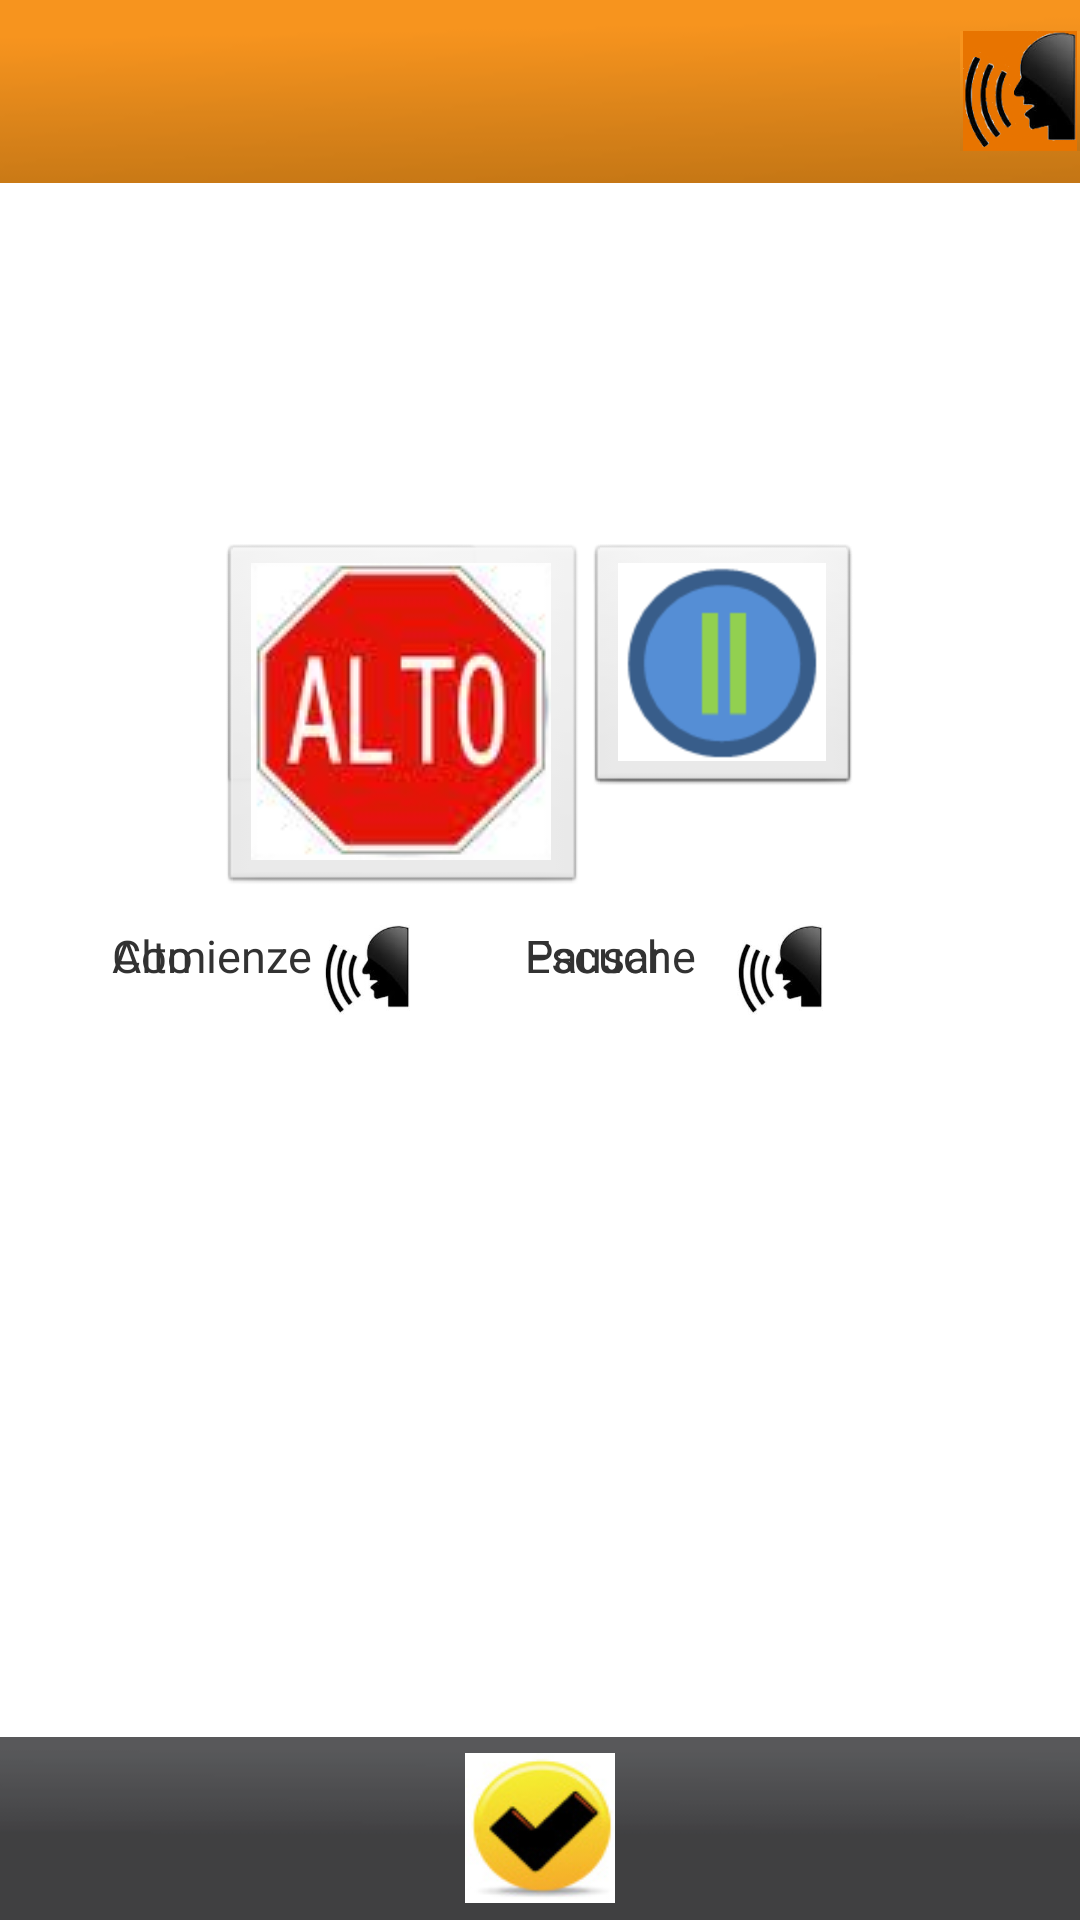

Here is an Android app screen rendered from its layout file. Give the layout XML and the strings, colors and styles it references.
<!-- AndroidManifest.xml: application theme AppTheme -->
<!-- res/layout/activity_voicerecord.xml -->
<?xml version="1.0" encoding="utf-8"?>
<RelativeLayout xmlns:android="http://schemas.android.com/apk/res/android"
    android:layout_width="fill_parent"
    android:layout_height="fill_parent" 
    android:orientation="vertical"  
    android:id="@+id/voice_recorder">  

	<RelativeLayout
        android:layout_width="fill_parent"
        android:id="@+id/topLayout"
        android:layout_height="61dp"
        android:background="@drawable/top_orangebar"
        android:gravity="center_vertical|center_horizontal"
        android:orientation="horizontal" >
       
      	<ImageView
		    android:contentDescription="@string/soundIcon"
		    android:id="@+id/sound_Icon"
		    android:layout_width="40dp"
		    android:layout_height="40dp"
		    android:src="@drawable/soundicon"
		    android:layout_alignParentRight="true"
		    android:background="@drawable/top_orangebar"
		    android:gravity="center_vertical|center_horizontal"
		    android:layout_marginLeft="15dp"/>
      	        
       <TextView
        android:id="@+id/titleTextView"
        android:layout_width="match_parent"
        android:textColor="@android:color/white"
        android:textSize="15sp"   
        android:layout_toLeftOf="@id/sound_Icon"
        android:gravity="center_vertical|center_horizontal"
        android:layout_height="40dp"
        />
        
    </RelativeLayout>   

   	   <LinearLayout
   	       android:id="@+id/bottomLayout"
   	       android:layout_width="fill_parent"
   	       android:layout_height="61dp"
   	       android:layout_gravity="bottom"
   	       android:background="@drawable/bottom_bar"
   	       android:gravity="bottom|center_horizontal"
   	       android:orientation="horizontal" 
   	       android:layout_alignParentBottom="true">

   	    <ImageButton
            android:layout_width="50dp"
            android:layout_height="50dp"
            android:layout_gravity="center|center_vertical"
            android:background="@drawable/check"
             android:id="@+id/btnNext" 
            android:onClick="nextButtonClick" />
   	                







    </LinearLayout>
     

	<RelativeLayout android:id="@+id/middleLayout" android:orientation="vertical"
		android:layout_width="match_parent" android:layout_height="wrap_content" 
		android:layout_below="@id/topLayout" android:gravity="center" android:layout_marginTop="120dp"> 
 
	    <RelativeLayout android:id="@+id/recordLayout" android:orientation="vertical"
		android:layout_width="wrap_content" android:layout_height="wrap_content" 
		android:gravity="center"> 
        <ImageButton
                android:layout_width="wrap_content"
                android:layout_height="wrap_content"
                android:id="@+id/btnStart"
                android:text="@string/start_label"
                android:src="@drawable/record"/>
                
        <ImageButton
                android:layout_width="wrap_content"
                android:layout_height="wrap_content"
                android:id="@+id/btnStop"
                android:text="@string/stop_label"
                android:src="@drawable/img_stop_spanish"/>
        </RelativeLayout>
        
	    <RelativeLayout android:id="@+id/playLayout" android:orientation="vertical"
		android:layout_width="wrap_content" android:layout_height="wrap_content" 
		                android:layout_toRightOf="@id/recordLayout">                 
        <ImageButton
                android:layout_width="wrap_content"
                android:layout_height="wrap_content"
                android:id="@+id/btnPlay"
                android:text="@string/play_label"
                android:src="@drawable/play"/>
                
        <ImageButton
                android:layout_width="wrap_content"
                android:layout_height="wrap_content"
                android:id="@+id/btnPause"
                android:text="@string/pause_label"
                android:src="@drawable/pause"/>
        </RelativeLayout>
  </RelativeLayout>        
  
	    	<RelativeLayout android:id="@+id/middleLayout2" android:orientation="horizontal"
		android:layout_width="wrap_content" android:layout_height="wrap_content" 
		android:layout_below="@id/middleLayout" android:gravity="center|center_horizontal" android:layout_marginTop="10dp"> 
 
	    <RelativeLayout android:id="@+id/recordtextLayout" 
		android:layout_width="wrap_content" android:layout_height="wrap_content" > 
		
	    <RelativeLayout android:id="@+id/startLabelLayout" 
				android:layout_width="160dp" android:layout_height="wrap_content" android:gravity="center" >  
		      	    <TextView
                android:layout_width="100dp"
                android:layout_height="30dp"
                android:id="@+id/txtStart"
                android:text="@string/start_label"  android:textSize="15sp"
                android:layout_centerInParent="true" android:layout_marginLeft="15dp"/>
         	<ImageView
		    android:contentDescription="@string/soundIcon"
		    android:id="@+id/soundStart"
		    android:layout_width="30dp"
		    android:layout_height="30dp"
		    android:adjustViewBounds="true"
		    android:src="@drawable/soundicon2"
		    android:layout_alignRight="@id/txtStart"
		    android:layout_marginLeft="15dp"/>
        </RelativeLayout>
        
	    	    <RelativeLayout android:id="@+id/stopLabelLayout"  android:gravity="center"
				android:layout_width="160dp" android:layout_height="wrap_content" >  
		      	  <TextView
                android:layout_width="100dp"
                android:layout_height="wrap_content"
                android:id="@+id/txtStop"  android:textSize="15sp"
                android:text="@string/stop_label" android:layout_marginLeft="15dp"/>
         	<ImageView
		    android:contentDescription="@string/soundIcon"
		    android:id="@+id/soundStop"
		    android:layout_width="30dp"
		    android:layout_height="30dp"
		    android:adjustViewBounds="true"
		    android:src="@drawable/soundicon2"
		    android:layout_alignRight="@id/txtStop"
		    android:layout_marginLeft="15dp"/>
        </RelativeLayout>
        </RelativeLayout>
        
	    <RelativeLayout android:id="@+id/playtextLayout" android:orientation="vertical"
		android:layout_width="wrap_content" android:layout_height="wrap_content" 
		                android:layout_toRightOf="@id/recordtextLayout">                 
        <RelativeLayout android:id="@+id/playLabelLayout" android:layout_width="180dp"
            android:layout_height="wrap_content" android:gravity="left" android:layout_marginLeft="15dp">   
		                <TextView
                android:layout_width="100dp"
                android:layout_height="wrap_content"
                android:id="@+id/txtPlay"
                android:text="@string/play_label"  android:textSize="15sp"/>
         	<ImageView
		    android:contentDescription="@string/soundIcon"
		    android:id="@+id/soundPlay"
		    android:layout_width="30dp"
		    android:layout_height="30dp"
		    android:adjustViewBounds="true"
		    android:src="@drawable/soundicon2"
		    android:layout_alignRight="@id/txtPlay"
		    android:layout_marginLeft="15dp" />
        </RelativeLayout>
        
          <RelativeLayout android:id="@+id/pauseLabelLayout" android:layout_width="180dp" 
              android:layout_height="wrap_content" android:gravity="left" android:layout_marginLeft="15dp" >   
		      	<TextView
                android:layout_width="100dp"
                android:layout_height="wrap_content"
                android:id="@+id/txtPause"
                android:text="@string/pause_label"  android:textSize="15sp"/>
         	<ImageView
		    android:contentDescription="@string/soundIcon"
		    android:id="@+id/soundPause"
		    android:layout_width="30dp"
		    android:layout_height="30dp"
		    android:adjustViewBounds="true"
		    android:src="@drawable/soundicon2"
		    android:layout_alignRight="@id/txtPause"
		    android:layout_marginLeft="15dp" />
        </RelativeLayout>
        </RelativeLayout>
  </RelativeLayout>
    
</RelativeLayout>
<!-- resources referenced by this layout -->
<resources>
  <!-- drawable bottom_bar: png bitmap (drawable-mdpi, 3267 bytes) -->
  <!-- drawable check: png bitmap (drawable-mdpi, 68965 bytes) -->
  <!-- drawable img_stop_spanish: png bitmap (drawable-mdpi, 18655 bytes) -->
  <!-- drawable next_black: png bitmap (drawable-mdpi, 56510 bytes) -->
  <!-- drawable pause: png bitmap (drawable-hdpi, 2411 bytes) -->
  <!-- drawable play: png bitmap (drawable-hdpi, 3901 bytes) -->
  <!-- drawable record: png bitmap (drawable-hdpi, 7558 bytes) -->
  <!-- drawable soundicon: png bitmap (drawable-mdpi, 11692 bytes) -->
  <!-- drawable soundicon2: png bitmap (drawable-mdpi, 14424 bytes) -->
  <!-- drawable top_orangebar: png bitmap (drawable-mdpi, 3544 bytes) -->
  <string name="pause_label">Pausar</string>
  <string name="play_label">Escuche </string>
  <string name="soundIcon">Sound Icon </string>
  <string name="start_label">Comienze</string>
  <string name="stop_label">Alto</string>
  <style name="AppTheme" parent="android:Theme.Light" />
</resources>
